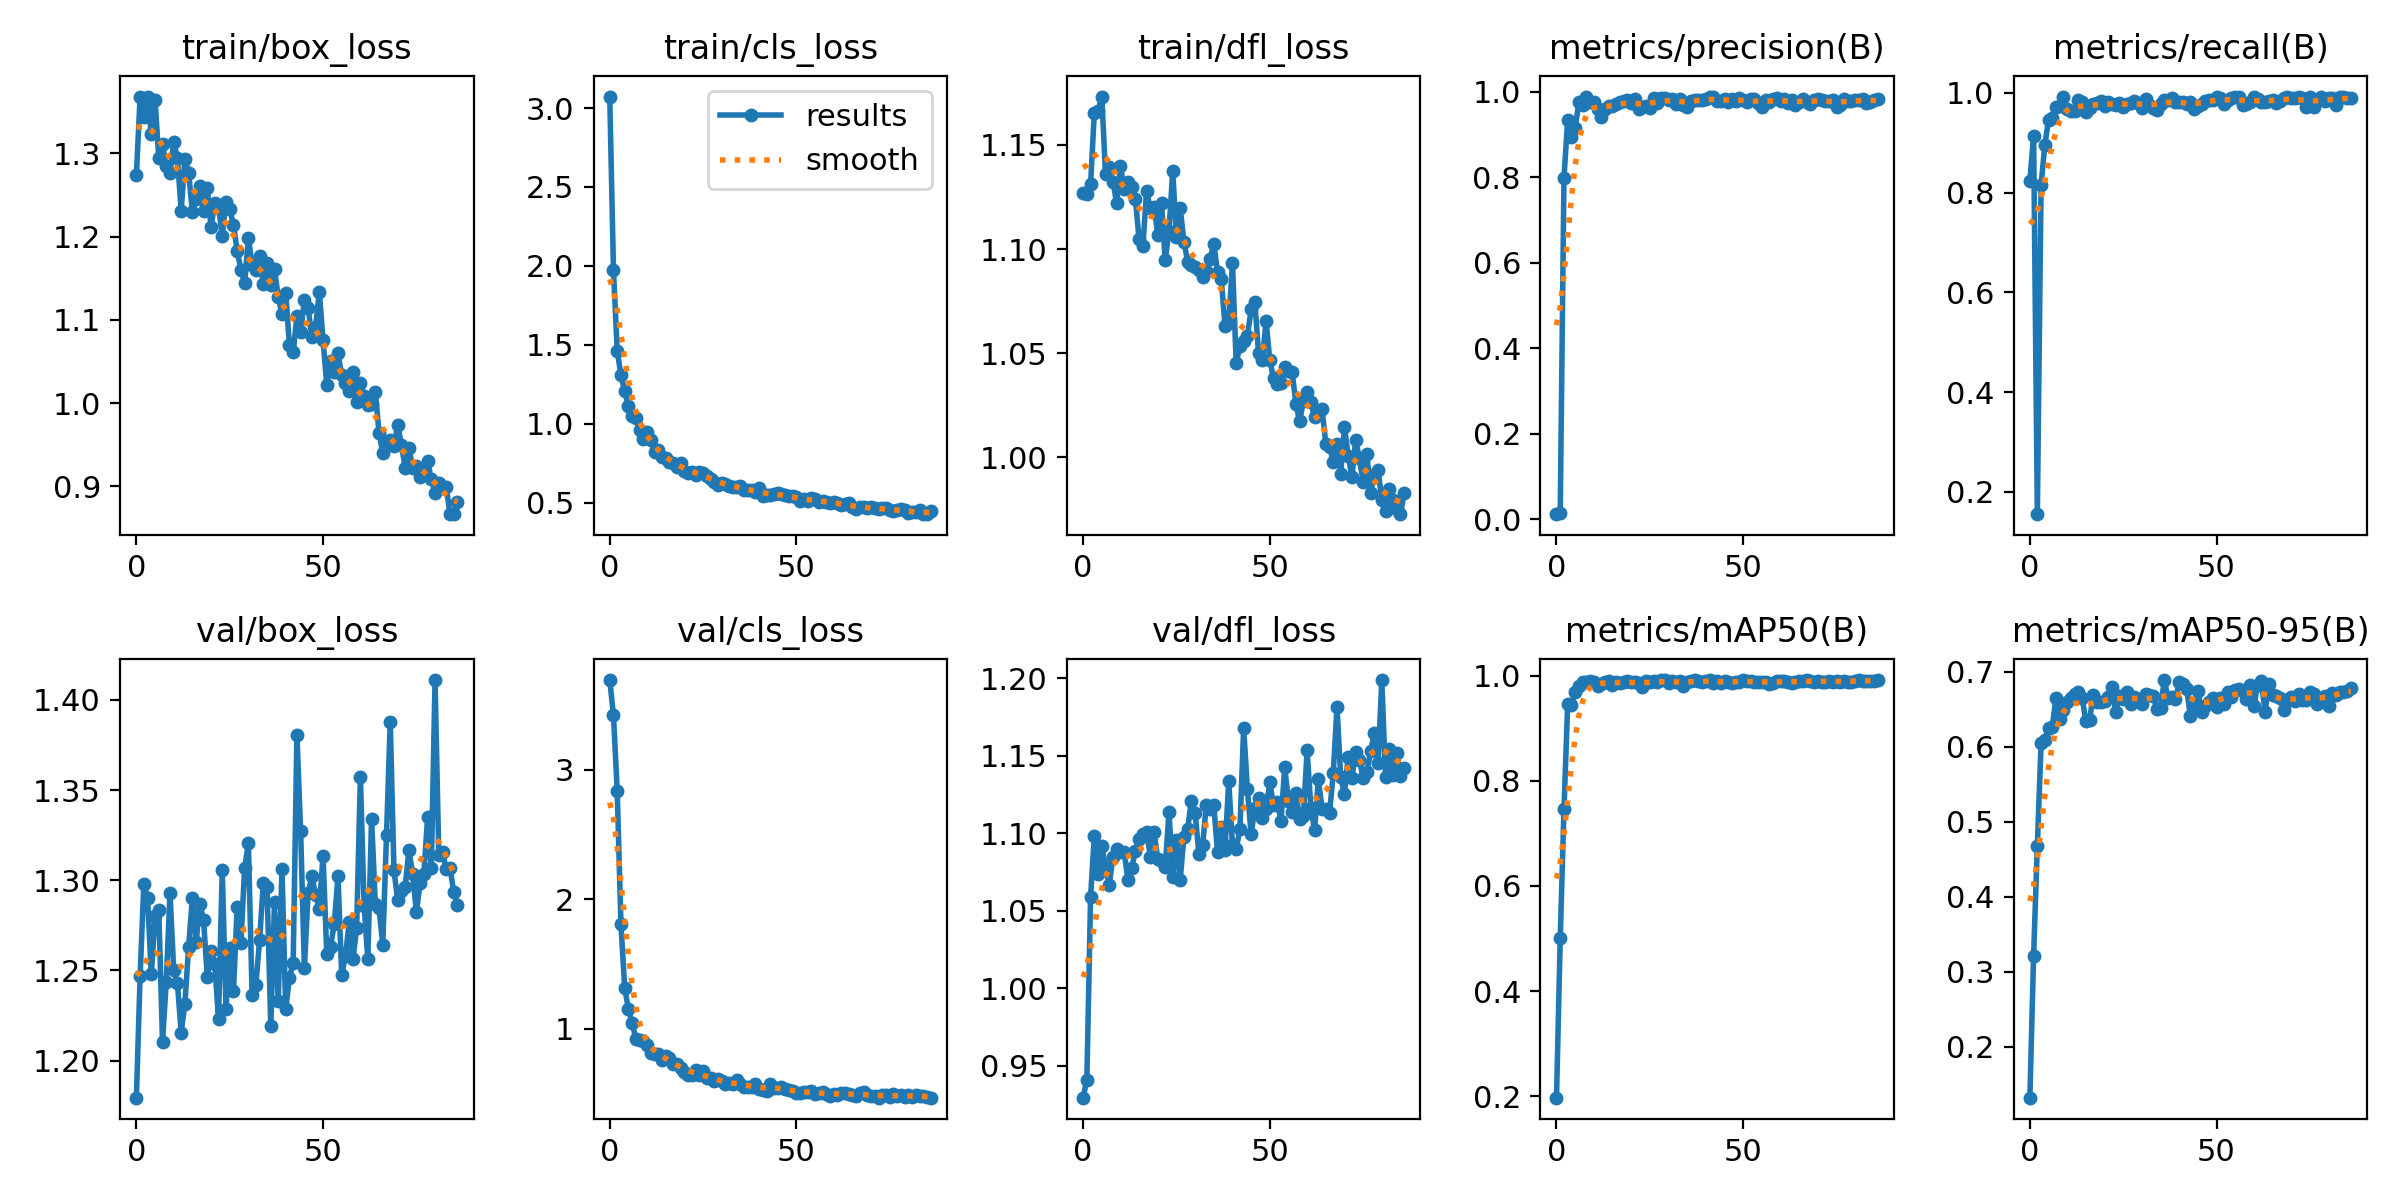

Source data for this figure (header and first rows):
epoch, train/box_loss, train/cls_loss, train/dfl_loss, metrics/precision(B), metrics/recall(B), metrics/mAP50(B), metrics/mAP50-95(B), val/box_loss, val/cls_loss, val/dfl_loss, lr/pg0, lr/pg1, lr/pg2
0, 1.274, 3.073, 1.127, 0.01187, 0.8237, 0.1973, 0.1324, 1.179, 3.694, 0.9294, 0.0002778, 0.0002778, 0.0002778
1, 1.367, 1.971, 1.126, 0.01551, 0.9145, 0.5002, 0.3217, 1.247, 3.421, 0.941, 0.000561, 0.000561, 0.000561
2, 1.343, 1.463, 1.131, 0.7985, 0.1549, 0.7461, 0.4683, 1.298, 2.836, 1.059, 0.0008385, 0.0008385, 0.0008385
3, 1.368, 1.308, 1.165, 0.9343, 0.8144, 0.946, 0.6048, 1.29, 1.811, 1.098, 0.001078, 0.001078, 0.001078
4, 1.323, 1.207, 1.166, 0.8936, 0.8958, 0.9447, 0.6091, 1.248, 1.316, 1.074, 0.001078, 0.001078, 0.001078
5, 1.364, 1.111, 1.173, 0.9164, 0.9456, 0.9688, 0.6258, 1.28, 1.153, 1.092, 0.001067, 0.001067, 0.001067
6, 1.294, 1.051, 1.136, 0.9753, 0.9496, 0.9805, 0.6271, 1.283, 1.047, 1.078, 0.001056, 0.001056, 0.001056
7, 1.311, 1.039, 1.139, 0.9683, 0.9715, 0.9873, 0.6655, 1.21, 0.921, 1.067, 0.001045, 0.001045, 0.001045
8, 1.285, 0.9583, 1.132, 0.9881, 0.9733, 0.9879, 0.6372, 1.243, 0.9128, 1.085, 0.001034, 0.001034, 0.001034
9, 1.276, 0.9018, 1.122, 0.9767, 0.9914, 0.9898, 0.6485, 1.293, 0.9047, 1.09, 0.001023, 0.001023, 0.001023
10, 1.313, 0.9485, 1.14, 0.9758, 0.9684, 0.988, 0.6592, 1.25, 0.875, 1.088, 0.001012, 0.001012, 0.001012
11, 1.294, 0.8947, 1.129, 0.9605, 0.9634, 0.981, 0.6652, 1.243, 0.8155, 1.088, 0.001001, 0.001001, 0.001001
12, 1.231, 0.8203, 1.132, 0.9419, 0.9635, 0.9844, 0.6706, 1.216, 0.8087, 1.07, 0.00099, 0.00099, 0.00099
13, 1.294, 0.8306, 1.13, 0.9599, 0.9858, 0.9874, 0.6726, 1.232, 0.805, 1.077, 0.000979, 0.000979, 0.000979
14, 1.277, 0.7887, 1.124, 0.9676, 0.9812, 0.9895, 0.6651, 1.263, 0.7639, 1.089, 0.000968, 0.000968, 0.000968
15, 1.229, 0.7837, 1.105, 0.9664, 0.9625, 0.9831, 0.6342, 1.29, 0.7927, 1.096, 0.000957, 0.000957, 0.000957
16, 1.245, 0.7577, 1.101, 0.9709, 0.9697, 0.9872, 0.6362, 1.266, 0.7717, 1.099, 0.000946, 0.000946, 0.000946
17, 1.261, 0.7509, 1.128, 0.977, 0.9772, 0.9867, 0.6694, 1.287, 0.7292, 1.101, 0.000935, 0.000935, 0.000935
18, 1.231, 0.7267, 1.119, 0.9788, 0.9794, 0.9875, 0.66, 1.278, 0.7275, 1.085, 0.000924, 0.000924, 0.000924
19, 1.258, 0.7529, 1.12, 0.9799, 0.9834, 0.9902, 0.66, 1.246, 0.6975, 1.101, 0.000913, 0.000913, 0.000913
20, 1.212, 0.6991, 1.107, 0.9738, 0.9737, 0.9882, 0.6617, 1.261, 0.6688, 1.083, 0.000902, 0.000902, 0.000902
21, 1.24, 0.6908, 1.122, 0.9826, 0.9827, 0.9872, 0.6669, 1.253, 0.6463, 1.082, 0.000891, 0.000891, 0.000891
22, 1.236, 0.6918, 1.095, 0.9602, 0.9777, 0.9863, 0.68, 1.223, 0.6451, 1.078, 0.00088, 0.00088, 0.00088
23, 1.201, 0.6779, 1.109, 0.9655, 0.9752, 0.9786, 0.6468, 1.306, 0.6851, 1.114, 0.000869, 0.000869, 0.000869
24, 1.241, 0.6943, 1.137, 0.9669, 0.9802, 0.9898, 0.6682, 1.229, 0.6459, 1.072, 0.000858, 0.000858, 0.000858
25, 1.233, 0.6907, 1.106, 0.9623, 0.9711, 0.9874, 0.6636, 1.262, 0.678, 1.095, 0.000847, 0.000847, 0.000847
26, 1.214, 0.6718, 1.12, 0.9856, 0.9777, 0.9891, 0.6733, 1.238, 0.6227, 1.07, 0.000836, 0.000836, 0.000836
27, 1.183, 0.6516, 1.103, 0.9738, 0.98, 0.9875, 0.6566, 1.285, 0.6181, 1.098, 0.000825, 0.000825, 0.000825
28, 1.16, 0.6318, 1.094, 0.9845, 0.9837, 0.9911, 0.667, 1.265, 0.5993, 1.103, 0.000814, 0.000814, 0.000814
29, 1.144, 0.612, 1.092, 0.9867, 0.98, 0.9918, 0.6641, 1.307, 0.6109, 1.121, 0.000803, 0.000803, 0.000803
30, 1.199, 0.6274, 1.091, 0.982, 0.97, 0.9862, 0.6573, 1.321, 0.5959, 1.113, 0.000792, 0.000792, 0.000792
31, 1.166, 0.62, 1.09, 0.9822, 0.9874, 0.9904, 0.6709, 1.236, 0.5736, 1.087, 0.000781, 0.000781, 0.000781
32, 1.16, 0.607, 1.087, 0.9713, 0.9763, 0.9877, 0.6695, 1.242, 0.5826, 1.092, 0.00077, 0.00077, 0.00077
33, 1.177, 0.6015, 1.09, 0.9844, 0.9693, 0.9898, 0.6683, 1.267, 0.5746, 1.118, 0.000759, 0.000759, 0.000759
34, 1.143, 0.5969, 1.095, 0.9692, 0.9649, 0.9804, 0.6507, 1.299, 0.6042, 1.116, 0.000748, 0.000748, 0.000748
35, 1.168, 0.6032, 1.102, 0.965, 0.9774, 0.9875, 0.6513, 1.296, 0.5779, 1.118, 0.000737, 0.000737, 0.000737
36, 1.142, 0.5832, 1.089, 0.9795, 0.986, 0.9904, 0.6891, 1.219, 0.5545, 1.088, 0.000726, 0.000726, 0.000726
37, 1.161, 0.5785, 1.086, 0.9803, 0.9853, 0.9914, 0.6654, 1.288, 0.5529, 1.104, 0.000715, 0.000715, 0.000715
38, 1.127, 0.5823, 1.063, 0.9818, 0.9907, 0.9901, 0.6671, 1.233, 0.555, 1.089, 0.000704, 0.000704, 0.000704
39, 1.107, 0.565, 1.064, 0.9798, 0.9817, 0.9889, 0.6634, 1.306, 0.573, 1.133, 0.000693, 0.000693, 0.000693
40, 1.132, 0.5922, 1.093, 0.9841, 0.9811, 0.9906, 0.6868, 1.228, 0.5378, 1.093, 0.000682, 0.000682, 0.000682
41, 1.07, 0.5443, 1.045, 0.9873, 0.9815, 0.9914, 0.6839, 1.246, 0.5268, 1.089, 0.000671, 0.000671, 0.000671
42, 1.062, 0.5456, 1.054, 0.989, 0.9783, 0.986, 0.6774, 1.254, 0.5232, 1.103, 0.0006601, 0.0006601, 0.0006601
43, 1.104, 0.5476, 1.056, 0.9784, 0.9825, 0.9908, 0.6405, 1.381, 0.5728, 1.168, 0.000649, 0.000649, 0.000649
44, 1.085, 0.5541, 1.058, 0.9781, 0.9688, 0.9859, 0.6561, 1.327, 0.547, 1.128, 0.0006381, 0.0006381, 0.0006381
45, 1.124, 0.5624, 1.071, 0.9827, 0.9745, 0.9895, 0.6739, 1.251, 0.5454, 1.099, 0.000627, 0.000627, 0.000627
46, 1.115, 0.554, 1.074, 0.9765, 0.9783, 0.989, 0.6471, 1.293, 0.5534, 1.116, 0.0006161, 0.0006161, 0.0006161
47, 1.079, 0.5457, 1.05, 0.9839, 0.9833, 0.9856, 0.6543, 1.302, 0.5345, 1.123, 0.000605, 0.000605, 0.000605
48, 1.091, 0.5415, 1.046, 0.9775, 0.985, 0.9876, 0.6602, 1.292, 0.5254, 1.11, 0.0005941, 0.0005941, 0.0005941
49, 1.134, 0.5413, 1.066, 0.9846, 0.9853, 0.9886, 0.6653, 1.284, 0.5234, 1.115, 0.000583, 0.000583, 0.000583
50, 1.076, 0.5356, 1.047, 0.9801, 0.9924, 0.9916, 0.6526, 1.314, 0.5082, 1.133, 0.0005721, 0.0005721, 0.0005721
51, 1.022, 0.5111, 1.038, 0.9765, 0.9898, 0.9903, 0.665, 1.259, 0.5032, 1.118, 0.0005611, 0.0005611, 0.0005611
52, 1.051, 0.5224, 1.035, 0.9835, 0.9772, 0.9891, 0.6568, 1.263, 0.5167, 1.12, 0.0005501, 0.0005501, 0.0005501
53, 1.038, 0.5107, 1.036, 0.9831, 0.986, 0.989, 0.6735, 1.276, 0.51, 1.108, 0.0005391, 0.0005391, 0.0005391
54, 1.06, 0.5266, 1.044, 0.975, 0.9906, 0.9887, 0.667, 1.302, 0.523, 1.143, 0.0005281, 0.0005281, 0.0005281
55, 1.034, 0.5225, 1.042, 0.9647, 0.9929, 0.9883, 0.6752, 1.248, 0.4974, 1.12, 0.0005171, 0.0005171, 0.0005171
56, 1.024, 0.5013, 1.041, 0.9801, 0.9925, 0.9878, 0.6772, 1.258, 0.503, 1.114, 0.0005061, 0.0005061, 0.0005061
57, 1.014, 0.5104, 1.026, 0.9754, 0.976, 0.9848, 0.6749, 1.277, 0.514, 1.126, 0.0004951, 0.0004951, 0.0004951
58, 1.038, 0.5023, 1.017, 0.9835, 0.9769, 0.9864, 0.6639, 1.256, 0.499, 1.109, 0.0004841, 0.0004841, 0.0004841
59, 1.002, 0.5002, 1.027, 0.9845, 0.9826, 0.9896, 0.682, 1.273, 0.4859, 1.111, 0.0004731, 0.0004731, 0.0004731
... 27 more rows
